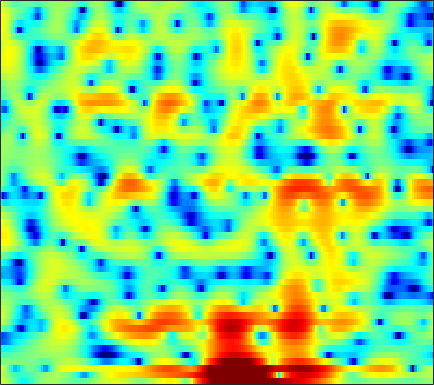

The file beside this chart, header and first rows:
3.3593, 2.9602, 2.3084, 1.5111, 0.82598, -0.22003, -1.4048, -2.3727, -3.6779, -4.808, -5.5179, -5.5871, -5.0692, -4.1085, -3.2826, -2.2108, -1.2741, -0.66995, 0.0076402, 0.52928, 0.90451, 1.1045, 1.2694, 1.3322
2.979, 2.309, 1.343, 0.3134, -0.4659, -1.446, -2.3, -2.808, -3.257, -3.446, -3.393, -3.221, -2.87, -2.43, -2.063, -1.56, -1.075, -0.7233, -0.2834, 0.1164, 0.4806, 0.7293, 1.018, 1.258
4.026, 3.041, 1.446, -0.563, -2.376, -5.188, -7.755, -8.261, -6.683, -4.555, -2.839, -1.907, -1.063, -0.6365, -0.579, -0.861, -1.594, -2.495, -4.298, -6.872, -9.705, -9.779, -6.544, -3.161
0.2568, 0.1779, 0.01738, -0.17, -0.3058, -0.4391, -0.5158, -0.5273, -0.4922, -0.41, -0.3086, -0.239, -0.1793, -0.1815, -0.2433, -0.4097, -0.6765, -0.9365, -1.319, -1.651, -1.809, -1.746, -1.393, -0.7871
-2.946, -2.729, -2.469, -2.235, -2.065, -1.839, -1.608, -1.436, -1.207, -0.9826, -0.7621, -0.5992, -0.3924, -0.1985, -0.06381, 0.1001, 0.2474, 0.3441, 0.4602, 0.5741, 0.696, 0.7959, 0.949, 1.118
-5.632, -5.517, -5.283, -4.966, -4.681, -4.251, -3.77, -3.39, -2.879, -2.373, -1.882, -1.526, -1.08, -0.6669, -0.3721, -0.003812, 0.3478, 0.6038, 0.931, 1.236, 1.513, 1.697, 1.907, 2.072
-11.82, -12.28, -11.79, -10.46, -9.338, -7.946, -6.756, -5.991, -5.095, -4.292, -3.571, -3.066, -2.425, -1.826, -1.393, -0.8369, -0.2996, 0.09422, 0.6046, 1.109, 1.596, 1.939, 2.358, 2.72
-12.53, -13.48, -12.61, -10.95, -9.861, -8.742, -8.006, -7.629, -7.249, -6.851, -6.312, -5.818, -5.087, -4.302, -3.726, -3.019, -2.363, -1.883, -1.232, -0.5261, 0.2733, 0.9228, 1.807, 2.657
-0.8956, -1.607, -2.583, -3.621, -4.523, -6.027, -8.185, -10.46, -14.96, -20.08, -16.03, -12.38, -9.305, -7.495, -6.731, -6.328, -6.59, -7.188, -8.174, -8.121, -6.042, -3.839, -1.074, 1.194
2.827, 2.138, 1.111, -0.05985, -1.118, -2.79, -4.649, -6.012, -7.596, -8.674, -9.062, -8.837, -8.078, -7.253, -6.871, -6.77, -7.11, -7.581, -8.205, -8.24, -6.641, -4.596, -1.805, 0.5376
3.355, 2.842, 1.993, 0.9518, 0.02555, -1.352, -2.892, -4.165, -6.022, -8, -9.942, -11.01, -11.3, -10.1, -8.755, -6.971, -5.464, -4.513, -3.34, -2.187, -1.053, -0.2363, 0.81, 1.764
2.917, 2.593, 1.983, 1.215, 0.5461, -0.5261, -1.906, -3.149, -5.065, -7.373, -10.25, -12.5, -12.98, -10.33, -8.236, -5.813, -3.766, -2.51, -1.194, -0.1536, 0.7316, 1.302, 1.895, 2.301
1.527, 1.416, 1.152, 0.7567, 0.3839, -0.2098, -0.8603, -1.363, -2.039, -2.638, -3.047, -3.202, -3.151, -2.751, -2.28, -1.533, -0.7609, -0.1917, 0.5117, 1.081, 1.486, 1.686, 1.814, 1.769
0.09293, 0.07327, -0.02691, -0.2478, -0.4762, -0.7844, -1.038, -1.204, -1.392, -1.458, -1.336, -1.127, -0.7692, -0.3178, 0.09355, 0.696, 1.244, 1.593, 1.999, 2.297, 2.408, 2.35, 2.07, 1.555
-1.847, -1.871, -2.037, -2.339, -2.644, -3.131, -3.669, -4.022, -4.24, -4.057, -3.455, -2.777, -1.695, -0.5659, 0.2407, 1.229, 2.107, 2.659, 3.212, 3.564, 3.709, 3.658, 3.345, 2.724
-5.986, -5.76, -5.811, -6.23, -6.827, -8.174, -10.28, -12.48, -16.39, -17.58, -12.86, -9.61, -6.263, -3.663, -2.073, -0.3628, 1.004, 1.861, 2.775, 3.417, 3.822, 3.981, 3.992, 3.764
-9.508, -8.957, -8.708, -9.013, -9.561, -10.58, -11.86, -12.99, -14.17, -13.95, -12.29, -10.42, -7.82, -5.498, -3.956, -2.117, -0.5658, 0.3988, 1.478, 2.34, 2.975, 3.312, 3.611, 3.743
-8.366, -8.319, -8.515, -9.164, -9.872, -10.93, -12.11, -12.96, -13.37, -12.67, -11.2, -9.814, -7.722, -5.669, -4.282, -2.612, -1.097, -0.1375, 0.9372, 1.832, 2.545, 2.954, 3.357, 3.63
-4.953, -5.205, -5.877, -6.897, -8.023, -10.25, -13.56, -17.52, -33.71, -20.32, -13.41, -10.25, -7.269, -5.042, -3.619, -2.011, -0.721, 0.1333, 1.127, 1.921, 2.548, 2.935, 3.31, 3.539
-0.8395, -0.9541, -1.377, -2.041, -2.74, -3.887, -5.039, -5.889, -6.59, -6.399, -5.686, -4.944, -3.799, -2.785, -2.075, -1.126, -0.2985, 0.2644, 0.9929, 1.626, 2.125, 2.425, 2.701, 2.798
3.034, 3.083, 2.944, 2.543, 2.157, 1.541, 0.7876, 0.2678, -0.3789, -1.02, -1.481, -1.815, -2.232, -2.475, -2.604, -2.663, -2.353, -1.947, -1.294, -0.5451, 0.1493, 0.5093, 0.7661, 0.737
5.589, 5.564, 5.342, 4.895, 4.456, 3.717, 2.803, 2.064, 0.9336, -0.3838, -1.789, -2.979, -4.841, -6.888, -8.623, -11.05, -11.73, -10.34, -7.702, -5.377, -3.548, -2.606, -1.898, -1.782
6.325, 6.1, 5.628, 4.997, 4.37, 3.369, 2.192, 1.11, -0.4864, -2.323, -4.502, -6.218, -8.792, -11.7, -13.85, -17.08, -17.99, -15.57, -11.79, -8.428, -6.023, -4.638, -3.304, -2.572
5.971, 5.577, 4.92, 4.088, 3.343, 2.179, 0.7653, -0.4608, -2.363, -4.663, -7.487, -9.989, -13.97, -18.55, -20.09, -17.77, -14.71, -12.53, -9.906, -7.609, -5.573, -4.292, -2.851, -1.706
4.849, 4.347, 3.59, 2.69, 1.964, 0.8274, -0.4624, -1.52, -3.245, -5.112, -7.399, -9.31, -12.07, -14.73, -15.24, -14.14, -11.59, -9.906, -7.779, -5.898, -4.256, -3.093, -1.764, -0.5793
2.998, 2.417, 1.614, 0.8076, 0.1818, -0.695, -1.607, -2.357, -3.411, -4.483, -5.579, -6.368, -7.186, -7.767, -7.866, -7.625, -7.006, -6.315, -5.266, -4.078, -2.882, -1.975, -0.8065, 0.287
0.2311, -0.4913, -1.244, -1.819, -2.221, -2.639, -3.162, -3.56, -4.028, -4.685, -5.141, -5.527, -5.905, -6.05, -6.149, -5.913, -5.611, -5.211, -4.418, -3.505, -2.348, -1.483, -0.2606, 0.9322
-5.277, -6.527, -6.92, -6.371, -5.791, -5.339, -5.193, -5.262, -5.667, -6.09, -6.593, -6.798, -7.055, -7.095, -7.079, -7.194, -7.125, -7.053, -6.603, -5.449, -3.809, -2.357, -0.49, 1.206
-11.51, -17.39, -13.83, -9.871, -7.954, -6.97, -6.638, -6.987, -8.23, -9.603, -11.9, -12.5, -11.89, -10.63, -9.507, -9.573, -10.48, -12.8, -20.1, -15.59, -7.795, -4.313, -0.9087, 1.436
-2.485, -3.382, -4.338, -4.957, -5.374, -5.867, -6.491, -7.167, -8.357, -10.52, -14.06, -16.01, -13.71, -9.497, -7.617, -5.85, -5.324, -5.155, -4.955, -3.74, -1.843, -0.2608, 1.497, 2.831
0.8315, -0.139, -2.002, -4.169, -6.41, -9.126, -10.45, -9.221, -7.329, -5.902, -4.852, -4.119, -2.962, -1.704, -0.8226, 0.2591, 1.097, 1.685, 2.303, 2.877, 3.322, 3.608, 3.703, 3.46
1.177, 0.09187, -1.715, -4.245, -6.594, -10.03, -11.09, -9.006, -6.304, -3.957, -2.268, -1.248, -0.06554, 0.8871, 1.548, 2.221, 2.83, 3.153, 3.493, 3.626, 3.604, 3.376, 2.843, 1.869
1.02, 0.3917, -0.5325, -1.456, -2.113, -2.731, -3.008, -2.771, -2.358, -1.587, -0.8843, -0.2896, 0.378, 0.9928, 1.378, 1.829, 2.156, 2.304, 2.4, 2.334, 2.134, 1.837, 1.302, 0.5378
1.069, 0.7664, 0.3411, -0.05824, -0.3191, -0.5781, -0.6872, -0.7042, -0.5655, -0.3518, -0.0421, 0.2065, 0.5345, 0.8664, 1.073, 1.326, 1.471, 1.533, 1.502, 1.366, 1.094, 0.8309, 0.3671, -0.1901
1.096, 0.9435, 0.743, 0.5149, 0.3749, 0.1944, 0.08341, -0.008997, 0.000223, 0.02908, 0.1874, 0.305, 0.5467, 0.7695, 0.9486, 1.106, 1.215, 1.236, 1.171, 0.9958, 0.6895, 0.4014, -0.0832, -0.6213
1.071, 1.038, 0.95, 0.8148, 0.6592, 0.4182, 0.1194, -0.04749, -0.2903, -0.3548, -0.3085, -0.1283, 0.2077, 0.6147, 0.914, 1.252, 1.486, 1.551, 1.51, 1.286, 0.909, 0.4963, -0.148, -0.8999
0.9551, 1.157, 1.269, 1.213, 0.9956, 0.5117, -0.2383, -0.8989, -1.906, -2.623, -2.72, -2.184, -1.08, 0.196, 1.011, 1.929, 2.501, 2.735, 2.765, 2.486, 1.915, 1.283, 0.1873, -1.224
-0.3231, 0.4335, 1.092, 1.291, 1.195, 0.5774, -0.5931, -2.177, -5.332, -12.04, -19.5, -9.454, -3.482, -0.2578, 1.438, 2.89, 3.788, 4.137, 4.21, 3.888, 3.125, 2.306, 0.7324, -1.479
-3.499, -2.248, -1.068, -0.3895, -0.1387, -0.1743, -0.6244, -1.184, -2.154, -2.94, -2.905, -2.13, -0.6282, 0.9568, 1.936, 2.912, 3.501, 3.681, 3.625, 3.219, 2.463, 1.669, 0.342, -1.226
-4.708, -3.948, -2.95, -2.11, -1.578, -0.9725, -0.557, -0.2408, 0.03231, 0.3215, 0.7693, 1.11, 1.651, 2.253, 2.563, 2.935, 3.057, 2.989, 2.683, 2.097, 1.278, 0.5034, -0.6519, -1.852
-5.875, -5.732, -5.054, -3.994, -3.085, -1.76, -0.5984, 0.2207, 1.049, 1.688, 2.26, 2.559, 2.966, 3.229, 3.341, 3.416, 3.303, 3.106, 2.614, 1.786, 0.7248, -0.3014, -1.948, -3.815
-10.26, -12.64, -13.54, -8.766, -5.745, -2.627, -0.3981, 0.6509, 1.835, 2.577, 2.95, 3.199, 3.345, 3.408, 3.55, 3.577, 3.573, 3.456, 3.044, 2.329, 1.123, -0.1696, -2.54, -6.085
-6.853, -7.876, -7.575, -5.123, -3.038, -0.6389, 1.047, 1.846, 2.432, 2.5, 2.097, 1.618, 0.8431, 0.5387, 0.6991, 1.419, 2.273, 2.761, 3.121, 3.093, 2.503, 1.729, 0.2758, -1.802
-2.833, -2.169, -1.347, -0.4039, 0.3306, 1.061, 1.505, 1.694, 1.318, 0.3367, -1.371, -3.595, -8.546, -18.64, -12.95, -5.709, -2.139, -0.4002, 1.047, 1.79, 2.103, 2.109, 1.821, 1.385
-2.011, -1.168, -0.2889, 0.3614, 0.7311, 1.005, 1.016, 0.8085, 0.268, -0.6663, -2.003, -3.227, -4.883, -5.83, -5.732, -4.615, -3.169, -2.208, -1.145, -0.3586, 0.24, 0.558, 0.8489, 1.082
-0.4933, 0.1356, 0.7964, 1.227, 1.403, 1.494, 1.373, 1.088, 0.6077, -0.03301, -0.8546, -1.492, -2.237, -2.833, -3.179, -3.285, -3.183, -3.046, -2.678, -2.191, -1.701, -1.314, -0.7528, -0.2321
1.653, 2.034, 2.418, 2.652, 2.704, 2.614, 2.338, 2.042, 1.452, 0.7062, -0.1456, -0.8407, -1.841, -2.891, -3.59, -4.488, -5.203, -5.489, -5.585, -5.286, -4.666, -4.059, -3.164, -2.271
3.474, 3.716, 3.93, 4.005, 3.964, 3.731, 3.31, 2.893, 2.129, 1.141, -0.02937, -1.038, -2.628, -4.425, -5.881, -8.165, -10.56, -12.1, -13.06, -12.11, -10.02, -8.464, -6.675, -5.13
4.33, 4.571, 4.773, 4.82, 4.75, 4.459, 3.955, 3.431, 2.522, 1.336, -0.136, -1.427, -3.495, -5.932, -8.012, -11.45, -15.92, -20.46, -25.57, -19.34, -14.57, -12.05, -9.579, -7.82
4.07, 4.56, 5.006, 5.197, 5.168, 4.935, 4.455, 3.872, 2.909, 1.69, 0.1581, -1.274, -3.472, -6.109, -8.319, -11.75, -15.16, -16.68, -17.05, -15.53, -13.14, -11.43, -9.702, -8.643
2.984, 3.935, 4.752, 5.136, 5.17, 4.954, 4.455, 3.935, 3.018, 1.884, 0.5044, -0.7239, -2.661, -5.032, -7.284, -11.14, -16.88, -22.69, -19.33, -13.83, -10.55, -8.879, -7.386, -6.617
2.936, 3.683, 4.239, 4.349, 4.198, 3.695, 2.961, 2.368, 1.497, 0.5807, -0.3661, -1.072, -2.088, -3.246, -4.287, -5.554, -6.651, -7.045, -6.994, -6.298, -5.315, -4.592, -3.723, -3.138
4.308, 4.303, 4, 3.324, 2.572, 1.255, -0.3246, -1.583, -2.953, -3.628, -3.613, -3.406, -3.143, -3.025, -2.984, -2.999, -2.968, -2.917, -2.67, -2.262, -1.736, -1.333, -0.8381, -0.4106
5.407, 4.958, 4.058, 2.746, 1.389, -0.991, -4.444, -8.234, -17.36, -16.11, -9.429, -6.993, -5.056, -3.936, -3.348, -2.886, -2.498, -2.218, -1.734, -1.162, -0.5554, -0.09329, 0.4532, 0.9193
5.729, 5.172, 4.205, 2.933, 1.764, -0.1489, -2.381, -4.232, -6.195, -6.841, -6.273, -5.615, -4.993, -4.7, -4.746, -4.86, -4.915, -4.682, -4.027, -3.015, -1.866, -1.023, -0.02508, 0.7368
5.447, 4.984, 4.201, 3.249, 2.454, 1.308, 0.1555, -0.681, -1.66, -2.435, -3.075, -3.516, -4.283, -5.427, -6.727, -9.166, -12.62, -14.35, -11.53, -7.489, -4.464, -2.792, -1.122, 0.03979
4.702, 4.29, 3.579, 2.742, 2.065, 1.187, 0.3656, -0.1307, -0.7193, -1.228, -1.752, -2.241, -3.054, -4.218, -5.384, -7.44, -9.748, -10.59, -9.068, -6.29, -3.889, -2.475, -1.033, 0.00738
3.725, 3.17, 2.197, 1.002, 0.03602, -1.17, -1.988, -2.227, -2.102, -1.749, -1.407, -1.265, -1.249, -1.424, -1.639, -1.998, -2.257, -2.291, -2.05, -1.537, -0.9165, -0.471, 0.0386, 0.4273
